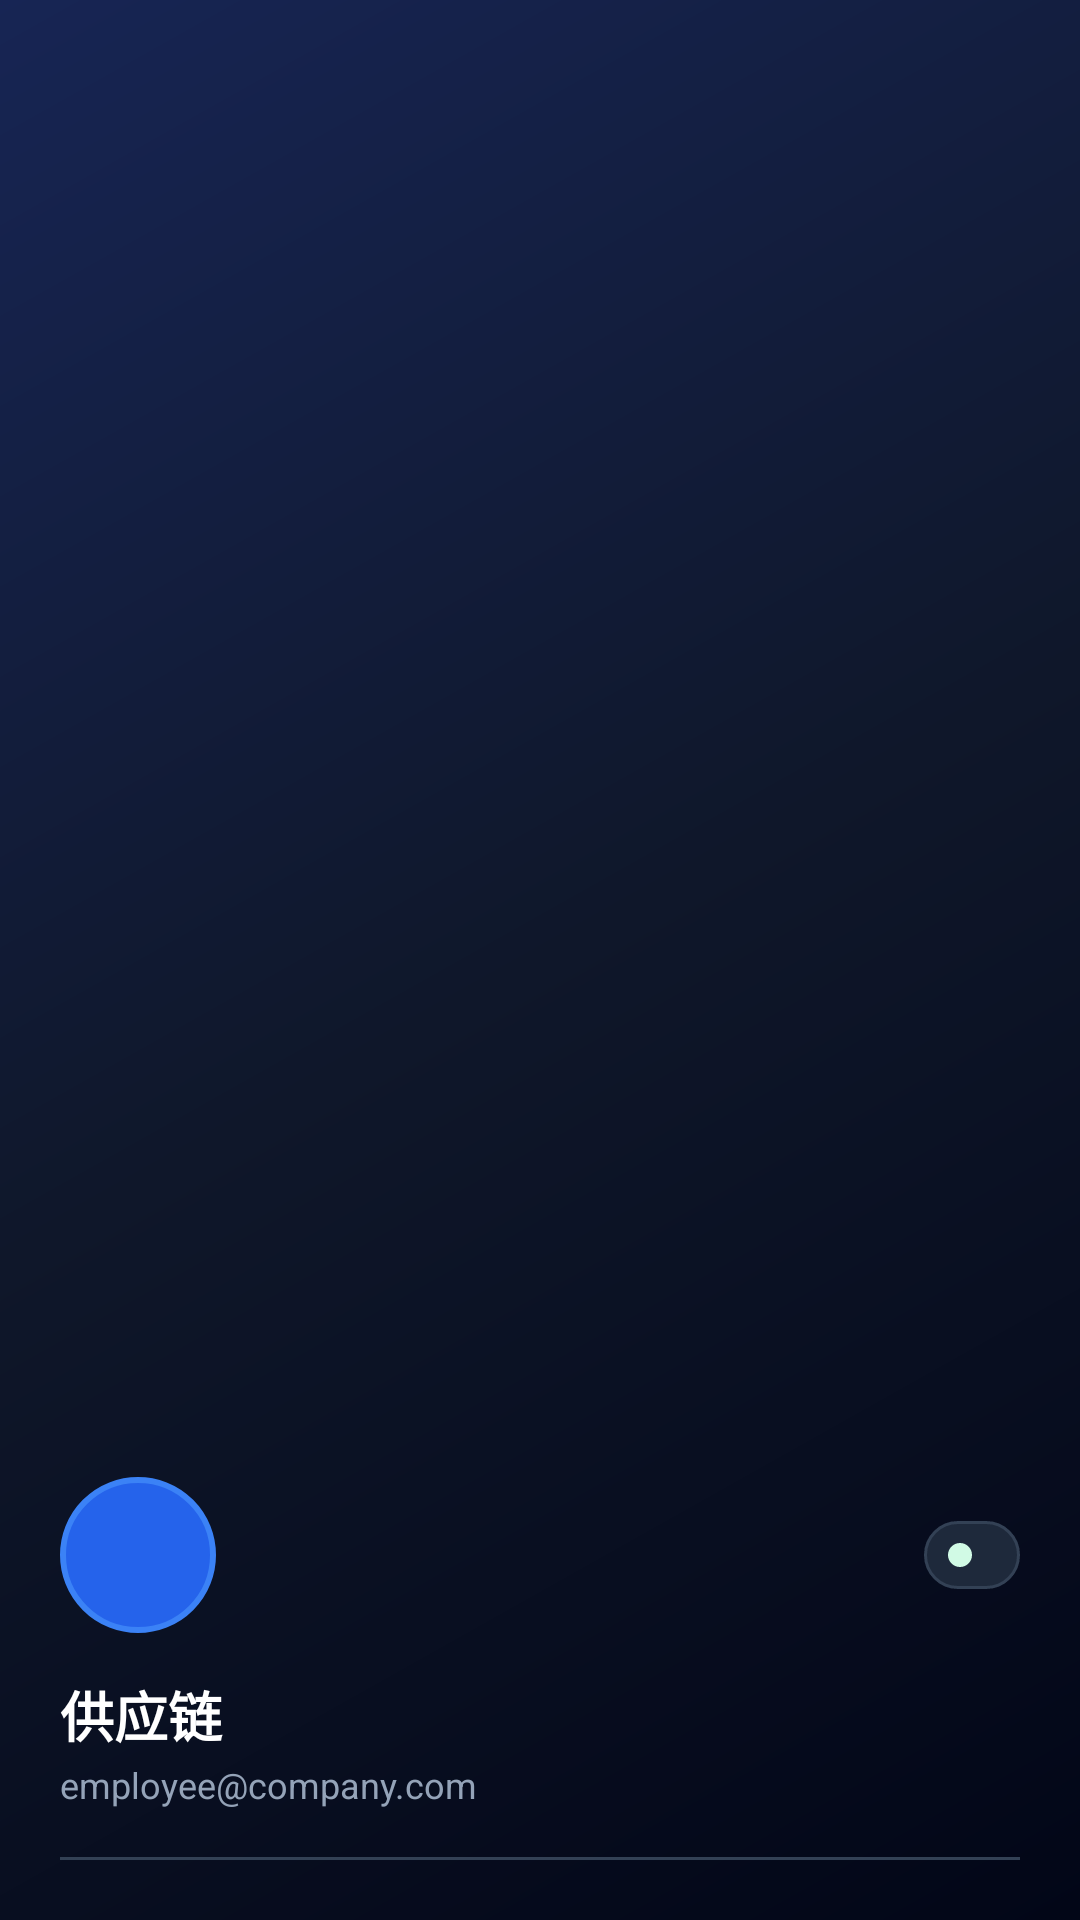

Produce the Android XML layout that renders to this screen, including the resource entries it uses.
<!-- AndroidManifest.xml: application theme Theme.Mobileemployeesimple -->
<!-- res/layout/nav_header_main.xml -->
<?xml version="1.0" encoding="utf-8"?>
<LinearLayout xmlns:android="http://schemas.android.com/apk/res/android"
    xmlns:app="http://schemas.android.com/apk/res-auto"
    xmlns:tools="http://schemas.android.com/tools"
    android:layout_width="match_parent"
    android:layout_height="wrap_content"
    android:minHeight="190dp"
    android:background="@drawable/side_nav_bar"
    android:gravity="bottom"
    android:orientation="vertical"
    android:paddingStart="20dp"
    android:paddingTop="36dp"
    android:paddingEnd="20dp"
    android:paddingBottom="20dp"
    android:theme="@style/ThemeOverlay.AppCompat.Dark">

    <LinearLayout
        android:layout_width="match_parent"
        android:layout_height="wrap_content"
        android:orientation="horizontal"
        android:gravity="center_vertical"
        android:layout_marginBottom="14dp">

        
        <FrameLayout
            android:layout_width="52dp"
            android:layout_height="52dp"
            android:background="@drawable/bg_drawer_avatar">

            <ImageView
                android:id="@+id/imageView"
                android:layout_width="28dp"
                android:layout_height="28dp"
                android:layout_gravity="center"
                android:contentDescription="@string/nav_header_desc"
                app:srcCompat="@drawable/ic_nav_profile"
                app:tint="@color/white" />
        </FrameLayout>

        <View
            android:layout_width="0dp"
            android:layout_height="1dp"
            android:layout_weight="1" />

        
        <LinearLayout
            android:layout_width="wrap_content"
            android:layout_height="wrap_content"
            android:background="@drawable/bg_drawer_status_online"
            android:orientation="horizontal"
            android:gravity="center_vertical"
            android:paddingStart="8dp"
            android:paddingTop="4dp"
            android:paddingEnd="10dp"
            android:paddingBottom="4dp">

            <View
                android:layout_width="8dp"
                android:layout_height="8dp"
                android:background="@drawable/bg_badge_completed"
                android:layout_marginEnd="6dp" />

            <TextView
                android:id="@+id/tv_drawer_status"
                android:layout_width="wrap_content"
                android:layout_height="wrap_content"
                android:textColor="@color/slate_300"
                android:textSize="11sp"
                android:textStyle="bold"
                tools:text="L3 · 在线" />
        </LinearLayout>
    </LinearLayout>

    <TextView
        android:id="@+id/tv_drawer_title"
        android:layout_width="match_parent"
        android:layout_height="wrap_content"
        android:text="@string/nav_header_title"
        android:textColor="@color/white"
        android:textSize="18sp"
        android:textStyle="bold"
        tools:text="test" />

    <TextView
        android:id="@+id/textView"
        android:layout_width="match_parent"
        android:layout_height="wrap_content"
        android:layout_marginTop="2dp"
        android:text="@string/nav_header_subtitle"
        android:textColor="@color/slate_400"
        android:textSize="12sp"
        tools:text="供应链运营部 · EMP202609" />

    
    <View
        android:layout_width="match_parent"
        android:layout_height="1dp"
        android:layout_marginTop="16dp"
        android:background="@color/slate_700" />

</LinearLayout>
<!-- resources referenced by this layout -->
<resources>
  <color name="slate_300">#CBD5E1</color>
  <color name="slate_400">#94A3B8</color>
  <color name="slate_700">#334155</color>
  <color name="white">#FFFFFFFF</color>
  <!-- drawable bg_badge_completed (drawable) -->
  <?xml version="1.0" encoding="utf-8"?>
  <shape xmlns:android="http://schemas.android.com/apk/res/android"
      android:shape="rectangle">
      <corners android:radius="12dp" />
      <solid android:color="@color/status_completed_bg" />
  </shape>
  <!-- drawable bg_drawer_avatar (drawable) -->
  <?xml version="1.0" encoding="utf-8"?>
  <shape xmlns:android="http://schemas.android.com/apk/res/android"
      android:shape="oval">
      <solid android:color="@color/brand_secondary" />
      <stroke android:width="2dp" android:color="@color/brand_secondary_light" />
  </shape>
  <!-- drawable bg_drawer_status_online (drawable) -->
  <?xml version="1.0" encoding="utf-8"?>
  <shape xmlns:android="http://schemas.android.com/apk/res/android"
      android:shape="rectangle">
      <corners android:radius="12dp" />
      <solid android:color="@color/slate_800" />
      <stroke android:width="1dp" android:color="@color/slate_700" />
  </shape>
  <!-- drawable side_nav_bar (drawable) -->
  <?xml version="1.0" encoding="utf-8"?>
  <shape xmlns:android="http://schemas.android.com/apk/res/android"
      android:shape="rectangle">
      <gradient
          android:angle="135"
          android:startColor="#020617"
          android:centerColor="#0F172A"
          android:endColor="#172554"
          android:type="linear" />
  </shape>
  <string name="nav_header_desc">导航头部</string>
  <string name="nav_header_subtitle">employee@company.com</string>
  <string name="nav_header_title">供应链</string>
  <style name="Theme.Mobileemployeesimple" parent="Theme.MaterialComponents.DayNight.DarkActionBar">
          
          <item name="colorPrimary">@color/brand_primary</item>
          <item name="colorPrimaryVariant">@color/brand_primary_dark</item>
          <item name="colorOnPrimary">@color/white</item>
          
          <item name="colorSecondary">@color/brand_secondary</item>
          <item name="colorSecondaryVariant">@color/brand_secondary_light</item>
          <item name="colorOnSecondary">@color/white</item>
          
          <item name="android:windowBackground">@color/slate_50</item>
          <item name="colorSurface">@color/white</item>
          <item name="colorOnSurface">@color/slate_900</item>
          <item name="colorOnSurfaceVariant">@color/slate_600</item>
          
          <item name="android:statusBarColor">@color/brand_primary</item>
          <item name="android:windowLightStatusBar" tools:targetApi="m">false</item>
      </style>
  <color name="status_completed_bg">#D1FAE5</color>
  <color name="brand_secondary">#2563EB</color>
  <color name="brand_secondary_light">#3B82F6</color>
  <color name="slate_800">#1E293B</color>
  <color name="brand_primary">#0F172A</color>
  <color name="brand_primary_dark">#020617</color>
  <color name="slate_50">#F8FAFC</color>
  <color name="slate_900">#0F172A</color>
  <color name="slate_600">#475569</color>
</resources>
